Run: headless pygame with SDL's dummy video driver; simulated clock (each Clock.tick advances the game by its frame time, no real sleeping); random seed 0; keys injected as events and as key.get_pressed() state; no mouse input.
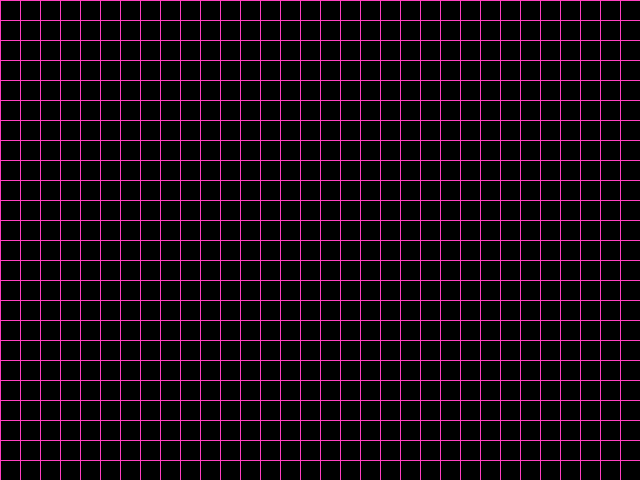
Frame 1 of 4 · flips 1–60 · no input
Frame 2 of 4 · flips 61–180 · tapped SPACE, RETURN · held RIGHT (→), D · screen unchanged from frame 1, image omitted
Frame 3 of 4 · flips 181–300 · held DOWN (↓), S · screen unchanged from frame 2, image omitted
Frame 4 of 4 · flips 301–420 · held LEFT (←), A, UP (↑), W · screen unchanged from frame 3, image omitted

The pygame program that drew these frames:

import sys
from itertools import product
import pygame
from random import choice


panel_width = 640
panel_height = 480
pygame.init() #它必须在导入pygame模块之后，且开始使用Pygame提供的任何函数前调用，你不必知道此函数的作用，只需要知道，为了使用pygame函数能正常工作，必须在一开始就调用它。如果你碰到像pygame.error: font not initialized这样的错识，请检查一下是否忘记了在程序前面调用pygame.init()。
window = pygame.display.set_mode((panel_width,panel_height))
pygame.display.set_caption('This is first')

def draw_Grid(screen,Window_Width,Window_Height,Cell_Size,result):
    # 垂直方向
    for x in range(0, Window_Width, Cell_Size):
        pygame.draw.line(screen, result, (x, 0), (x, Window_Height))
    # 水平方向
    for y in range(0, Window_Height, Cell_Size):
        pygame.draw.line(screen, result, (0, y), (Window_Width, y))

color_list = [0,64,128,192,255]
colors = product(color_list,repeat=3)
colors = list(colors)
result = choice(colors)


while True:
	for event in pygame.event.get():
		print(len(list(pygame.event.get())))
		if event.type == pygame.KEYDOWN:
			print(event.key)
			if event.key == 27:
				pygame.quit()
				sys.exit()
		elif event.type == pygame.QUIT:
			pygame.quit()
			sys.exit()
		else:
			print('Not key')
	draw_Grid(window,640,480,20,result)
	pygame.display.update()
